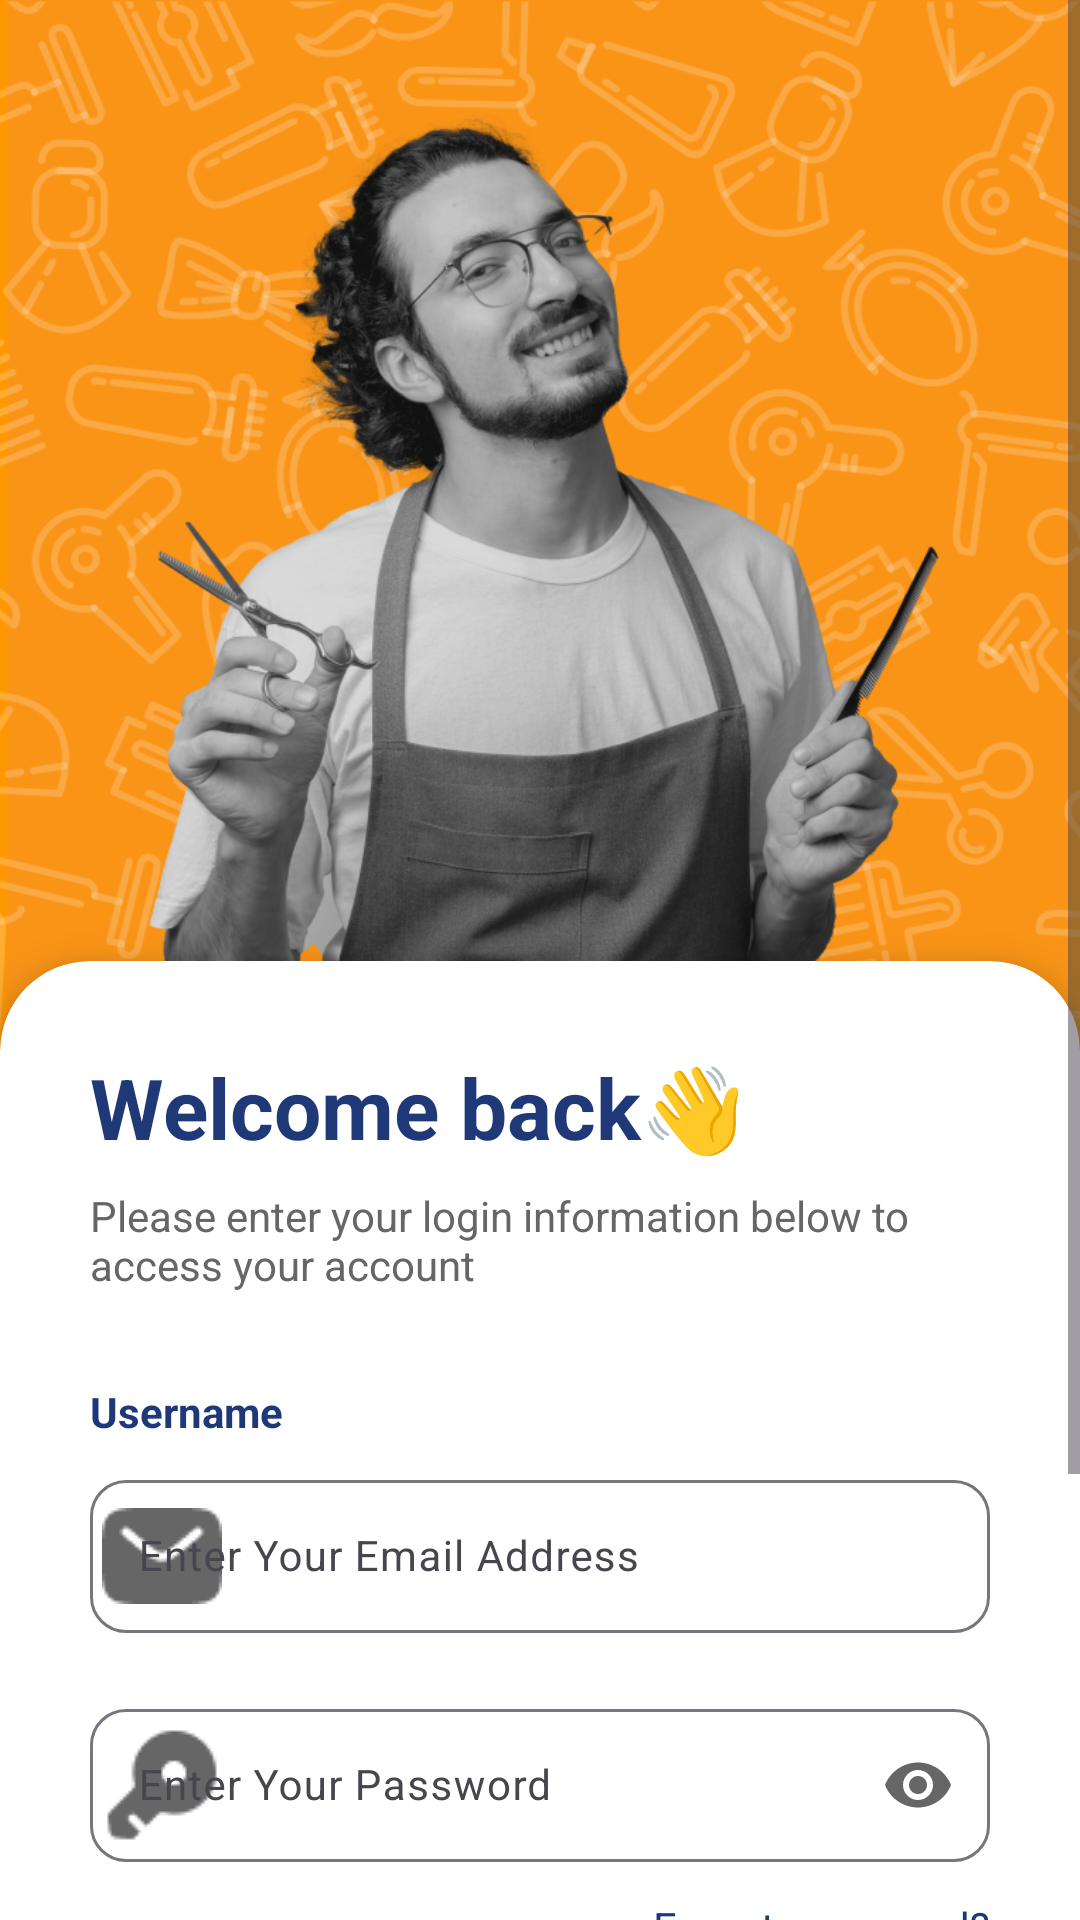

This screen was rendered from an Android layout file. Write that file and the resources it references.
<!-- AndroidManifest.xml: application theme Theme.GoBarBD -->
<!-- res/layout/activity_login.xml -->
<?xml version="1.0" encoding="utf-8"?>
<ScrollView xmlns:android="http://schemas.android.com/apk/res/android"
    xmlns:app="http://schemas.android.com/apk/res-auto"
    android:layout_width="match_parent"
    android:layout_height="match_parent"
    android:background="#F5F5F5"
    android:fillViewport="true">

    <RelativeLayout
        android:layout_width="match_parent"
        android:layout_height="wrap_content">

        
        <ImageView
            android:id="@+id/imgTopBackground"
            android:layout_width="match_parent"
            android:layout_height="400dp"
            android:scaleType="centerCrop"
            android:src="@drawable/login_header"
            android:background="#FF9800" />

        
        <androidx.cardview.widget.CardView
            android:layout_width="match_parent"
            android:layout_height="wrap_content"
            android:layout_below="@id/imgTopBackground"
            android:layout_marginTop="-80dp"
            android:layout_marginStart="0dp"
            android:layout_marginEnd="0dp"
            app:cardCornerRadius="30dp"
            app:cardElevation="8dp"
            android:backgroundTint="#FFFFFF">

            <LinearLayout
                android:layout_width="match_parent"
                android:layout_height="wrap_content"
                android:orientation="vertical"
                android:padding="30dp">

                
                <TextView
                    android:layout_width="wrap_content"
                    android:layout_height="wrap_content"
                    android:text="Welcome back👋"
                    android:textColor="#1E3878"
                    android:textSize="28sp"
                    android:textStyle="bold"
                    android:layout_marginBottom="8dp" />

                <TextView
                    android:layout_width="wrap_content"
                    android:layout_height="wrap_content"
                    android:text="Please enter your login information below to access your account"
                    android:textColor="#666666"
                    android:textSize="14sp"
                    android:layout_marginBottom="30dp" />

                
                <TextView
                    android:layout_width="wrap_content"
                    android:layout_height="wrap_content"
                    android:text="Username"
                    android:textColor="#1E3878"
                    android:textSize="14sp"
                    android:textStyle="bold"
                    android:layout_marginBottom="8dp" />

                
                <com.google.android.material.textfield.TextInputLayout
                    android:layout_width="match_parent"
                    android:layout_height="wrap_content"
                    android:layout_marginBottom="20dp"
                    app:boxBackgroundMode="outline"
                    app:boxCornerRadiusTopStart="12dp"
                    app:boxCornerRadiusTopEnd="12dp"
                    app:boxCornerRadiusBottomStart="12dp"
                    app:boxCornerRadiusBottomEnd="12dp"
                    app:startIconDrawable="@drawable/ic_email"
                    app:startIconTint="#666666">

                    <com.google.android.material.textfield.TextInputEditText
                        android:id="@+id/edtUsername"
                        android:layout_width="match_parent"
                        android:layout_height="wrap_content"
                        android:hint="Enter Your Email Address"
                        android:inputType="textEmailAddress"
                        android:padding="16dp"
                        android:textSize="14sp" />
                </com.google.android.material.textfield.TextInputLayout>

                

                
                <com.google.android.material.textfield.TextInputLayout
                    android:layout_width="match_parent"
                    android:layout_height="wrap_content"
                    android:layout_marginBottom="12dp"
                    app:boxBackgroundMode="outline"
                    app:boxCornerRadiusTopStart="12dp"
                    app:boxCornerRadiusTopEnd="12dp"
                    app:boxCornerRadiusBottomStart="12dp"
                    app:boxCornerRadiusBottomEnd="12dp"
                    app:startIconDrawable="@drawable/ic_lock"
                    app:startIconTint="#666666"
                    app:endIconMode="password_toggle"
                    app:endIconTint="#666666">

                    <com.google.android.material.textfield.TextInputEditText
                        android:id="@+id/edtPassword"
                        android:layout_width="match_parent"
                        android:layout_height="match_parent"
                        android:hint="Enter Your Password"
                        android:inputType="textPassword"
                        android:padding="16dp"
                        android:textSize="14sp" />
                </com.google.android.material.textfield.TextInputLayout>

                
                <TextView
                    android:id="@+id/txtForgotPassword"
                    android:layout_width="wrap_content"
                    android:layout_height="wrap_content"
                    android:text="Forgot password?"
                    android:textColor="#1E3878"
                    android:textSize="14sp"
                    android:layout_gravity="end"
                    android:layout_marginBottom="8dp"
                    android:clickable="true"
                    android:focusable="true" />

                <TextView
                    android:id="@+id/txtResendVerification"
                    android:layout_width="wrap_content"
                    android:layout_height="wrap_content"
                    android:text="Resend verification email"
                    android:textColor="#1E3878"
                    android:textSize="14sp"
                    android:layout_gravity="end"
                    android:layout_marginBottom="30dp"
                    android:clickable="true"
                    android:focusable="true" />

                
                <Button
                    android:id="@+id/btnLogin"
                    android:layout_width="match_parent"
                    android:layout_height="56dp"
                    android:text="Login"
                    android:textColor="#FFFFFF"
                    android:textSize="16sp"
                    android:textStyle="bold"
                    android:textAllCaps="false"
                    android:backgroundTint="#1E3878"
                    app:cornerRadius="12dp"
                    android:layout_marginBottom="20dp" />

                
                <LinearLayout
                    android:layout_width="wrap_content"
                    android:layout_height="wrap_content"
                    android:orientation="horizontal"
                    android:layout_gravity="center">

                    <TextView
                        android:layout_width="wrap_content"
                        android:layout_height="wrap_content"
                        android:text="Don't have an account? "
                        android:textColor="#666666"
                        android:textSize="14sp" />

                    <TextView
                        android:id="@+id/txtRegister"
                        android:layout_width="wrap_content"
                        android:layout_height="match_parent"
                        android:clickable="true"
                        android:focusable="true"
                        android:text="Register"
                        android:textColor="#1E3878"
                        android:textSize="14sp"
                        android:textStyle="bold" />
                </LinearLayout>

            </LinearLayout>

        </androidx.cardview.widget.CardView>

    </RelativeLayout>

</ScrollView>
<!-- resources referenced by this layout -->
<resources>
  <!-- drawable ic_email: png bitmap (drawable, 552 bytes) -->
  <!-- drawable ic_lock: png bitmap (drawable, 595 bytes) -->
  <!-- drawable login_header: png bitmap (drawable, 368722 bytes) -->
  <style name="Theme.GoBarBD" parent="Base.Theme.GoBarBD" />
  <style name="Base.Theme.GoBarBD" parent="Theme.Material3.DayNight.NoActionBar">
          
          
      </style>
</resources>
